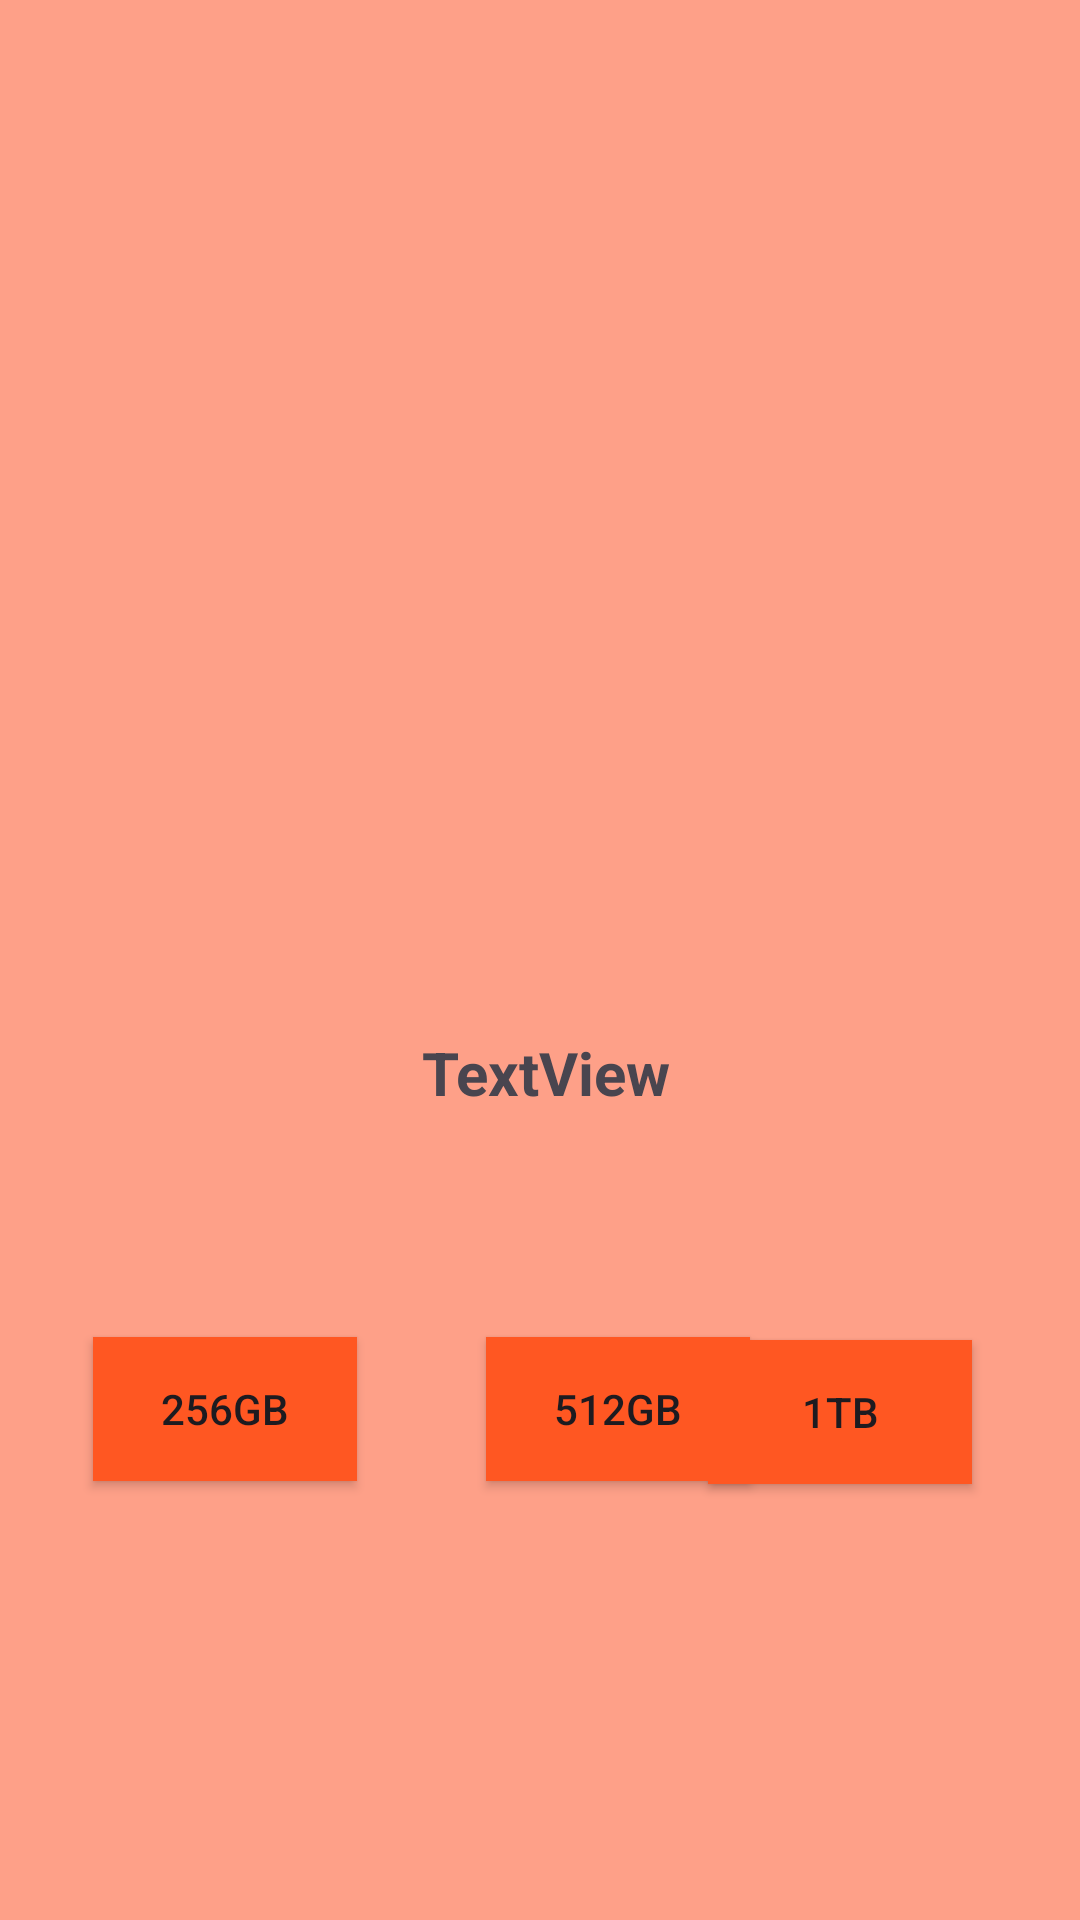

Here is an Android app screen rendered from its layout file. Give the layout XML and the strings, colors and styles it references.
<!-- AndroidManifest.xml: application theme Theme.PMDMTEMA3trabajoFinal -->
<!-- res/layout/storage_menu.xml -->
<?xml version="1.0" encoding="utf-8"?>
<androidx.constraintlayout.widget.ConstraintLayout xmlns:android="http://schemas.android.com/apk/res/android"
    xmlns:app="http://schemas.android.com/apk/res-auto"
    xmlns:tools="http://schemas.android.com/tools"
    android:id="@+id/constraintStorage"
    android:layout_width="match_parent"
    android:layout_height="match_parent"
    android:background="#89FF5722">

    <ImageView
        android:id="@+id/productImage"
        android:layout_width="297dp"
        android:layout_height="276dp"
        android:layout_marginStart="126dp"
        android:layout_marginTop="42dp"
        android:layout_marginEnd="124dp"
        android:layout_marginBottom="19dp"
        app:layout_constraintBottom_toTopOf="@+id/txtProductoName"
        app:layout_constraintEnd_toEndOf="parent"
        app:layout_constraintHorizontal_bias="0.595"
        app:layout_constraintStart_toStartOf="parent"
        app:layout_constraintTop_toTopOf="parent"
        tools:srcCompat="@tools:sample/avatars" />

    <TextView
        android:id="@+id/txtProductoName"
        android:layout_width="wrap_content"
        android:layout_height="wrap_content"
        android:layout_marginStart="165dp"
        android:layout_marginTop="26dp"
        android:layout_marginEnd="161dp"
        android:text="TextView"
        android:textSize="20sp"
        android:textStyle="bold"
        app:layout_constraintEnd_toEndOf="parent"
        app:layout_constraintStart_toStartOf="parent"
        app:layout_constraintTop_toBottomOf="@+id/productImage" />

    <Button
        android:id="@+id/btn256"
        android:layout_width="wrap_content"
        android:layout_height="wrap_content"
        android:layout_marginStart="31dp"
        android:layout_marginTop="125dp"
        android:layout_marginEnd="43dp"
        android:layout_marginBottom="144dp"
        android:background="#FF5722"
        android:backgroundTint="#FF5722"
        android:text="256GB"
        android:textColorLink="#FF5722"
        app:layout_constraintBottom_toBottomOf="parent"
        app:layout_constraintEnd_toStartOf="@+id/btn512"
        app:layout_constraintStart_toStartOf="parent"
        app:layout_constraintTop_toBottomOf="@+id/productImage"
        app:rippleColor="#FF5722" />

    <Button
        android:id="@+id/btn1tb"
        android:layout_width="wrap_content"
        android:layout_height="wrap_content"
        android:layout_marginStart="40dp"
        android:layout_marginTop="448dp"
        android:layout_marginEnd="36dp"
        android:layout_marginBottom="147dp"
        android:background="#FF5722"
        android:backgroundTint="#FF5722"
        android:text="1TB"
        android:textColorLink="#FF5722"
        app:layout_constraintBottom_toBottomOf="parent"
        app:layout_constraintEnd_toEndOf="parent"
        app:layout_constraintHorizontal_bias="1.0"
        app:layout_constraintStart_toEndOf="@+id/btn512"
        app:layout_constraintTop_toTopOf="parent"
        app:rippleColor="#FF5722" />

    <Button
        android:id="@+id/btn512"
        android:layout_width="wrap_content"
        android:layout_height="wrap_content"
        android:layout_marginStart="43dp"
        android:layout_marginTop="72dp"
        android:layout_marginBottom="144dp"
        android:background="#FF5722"
        android:backgroundTint="#FF5722"
        android:text="512GB"
        android:textColorLink="#FF5722"
        app:layout_constraintBottom_toBottomOf="parent"
        app:layout_constraintStart_toEndOf="@+id/btn256"
        app:layout_constraintTop_toBottomOf="@+id/txtProductoName"
        app:rippleColor="#FF5722" />

    <androidx.cardview.widget.CardView
        android:layout_width="match_parent"
        android:layout_height="wrap_content" />
</androidx.constraintlayout.widget.ConstraintLayout>
<!-- resources referenced by this layout -->
<resources>
  <style name="Theme.PMDMTEMA3trabajoFinal" parent="Base.Theme.PMDMTEMA3trabajoFinal" />
  <style name="Base.Theme.PMDMTEMA3trabajoFinal" parent="Theme.Material3.DayNight.NoActionBar">
          
          
      </style>
</resources>
